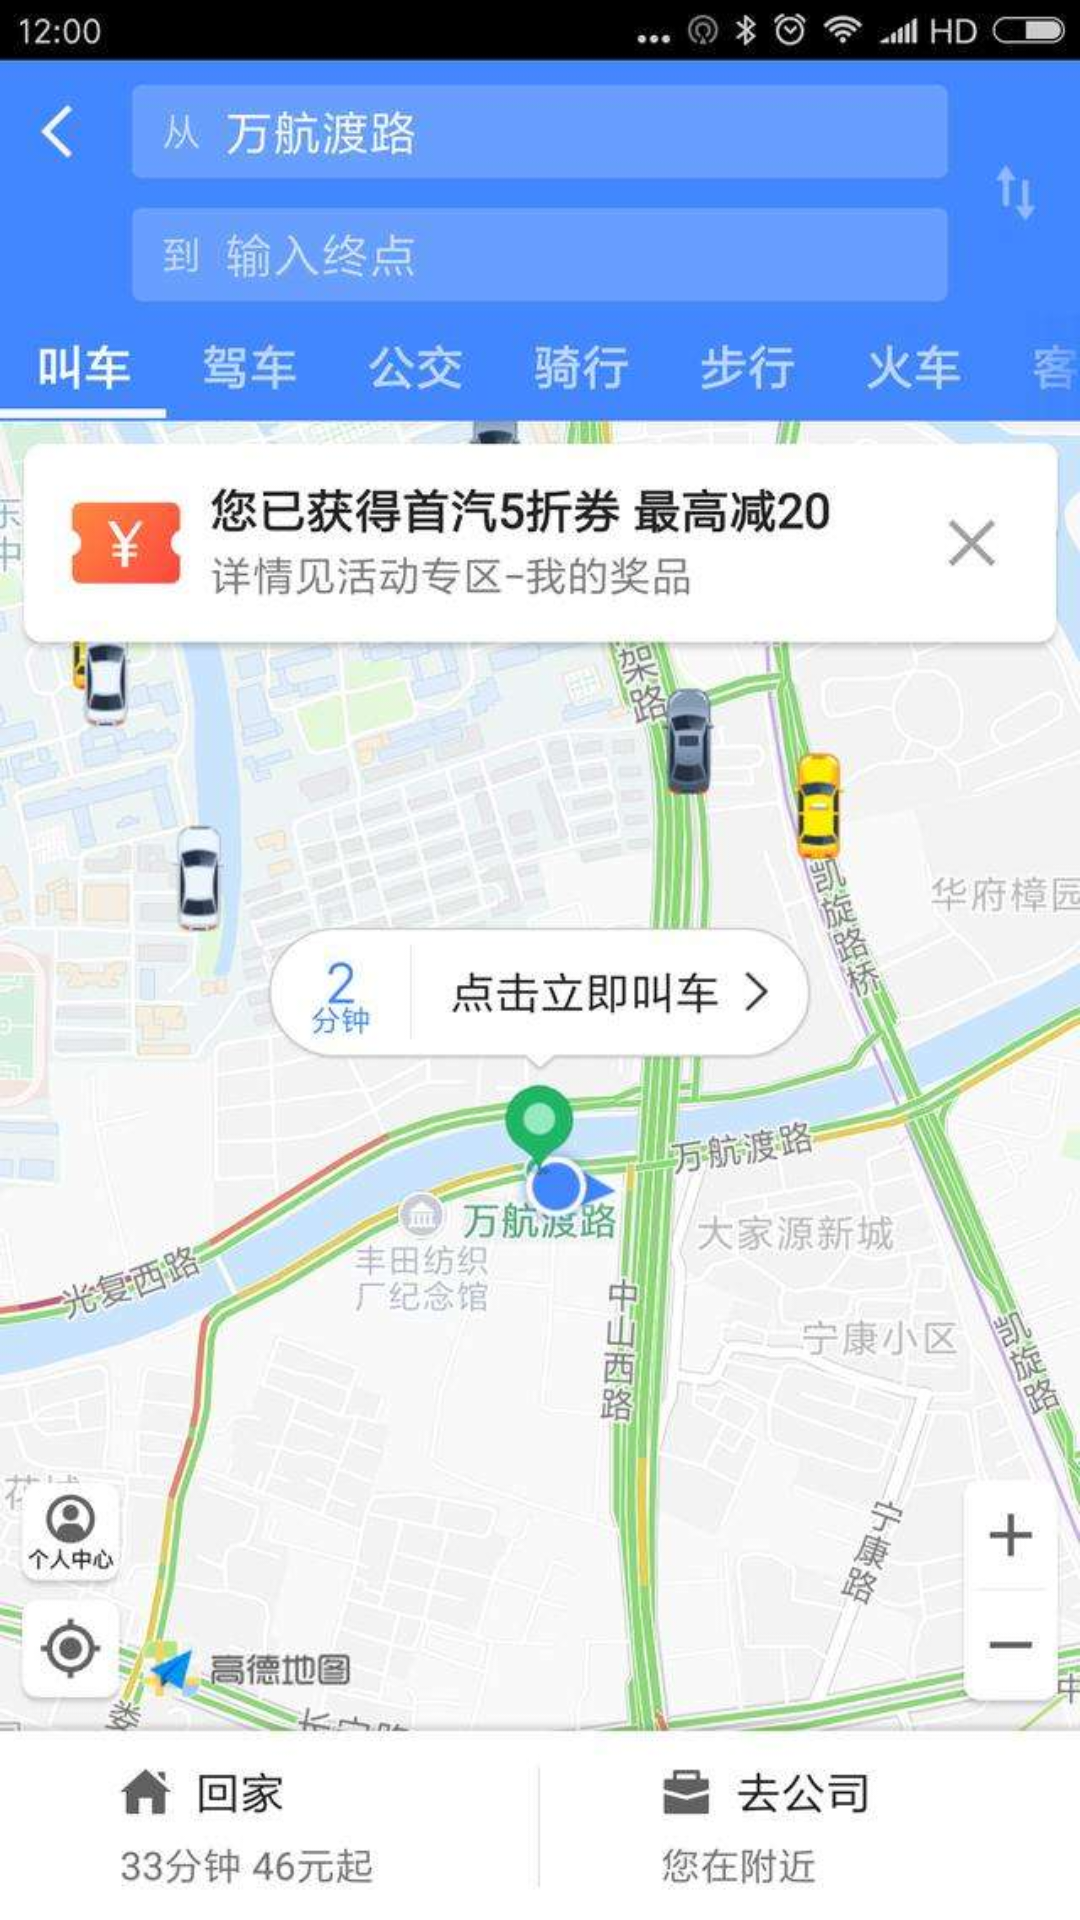

Reconstruct the res/layout file that produces this screen, plus the resources it refers to.
<!-- AndroidManifest.xml: application theme AppTheme -->
<!-- res/layout/content_map.xml -->
<?xml version="1.0" encoding="utf-8"?>
<androidx.constraintlayout.widget.ConstraintLayout xmlns:android="http://schemas.android.com/apk/res/android"
    xmlns:app="http://schemas.android.com/apk/res-auto"
    xmlns:tools="http://schemas.android.com/tools"
    android:layout_width="match_parent"
    android:layout_height="match_parent"
    app:layout_behavior="@string/appbar_scrolling_view_behavior"
    tools:context=".MapActivity"
    tools:showIn="@layout/activity_map">

    <ImageView
        android:layout_width="match_parent"
        android:layout_height="match_parent"
        android:id="@+id/gaode"
        android:layout_gravity="center_horizontal"
        android:src="@mipmap/map_home_page" />

</androidx.constraintlayout.widget.ConstraintLayout>
<!-- resources referenced by this layout -->
<resources>
  <!-- mipmap map_home_page: jpg bitmap (mipmap-xhdpi, 75343 bytes) -->
  <style name="AppTheme" parent="Theme.AppCompat.Light.DarkActionBar">
          
          <item name="colorPrimary">@color/colorPrimary</item>
          <item name="colorPrimaryDark">@color/colorPrimaryDark</item>
          <item name="colorAccent">@color/colorAccent</item>
      </style>
  <color name="colorPrimary">#008577</color>
  <color name="colorPrimaryDark">#00574B</color>
  <color name="colorAccent">#D81B60</color>
</resources>
